Run: headless pygame with SDL's dummy video driver; simulated clock (each Clock.tick advances the game by its frame time, no real sleeping); random seed 0; keys injected as events and as key.get_pressed() state; mouse plan: one left click at the window centre at the start of phase 2, then a move to the lower-right quarter at the start of phase 3.
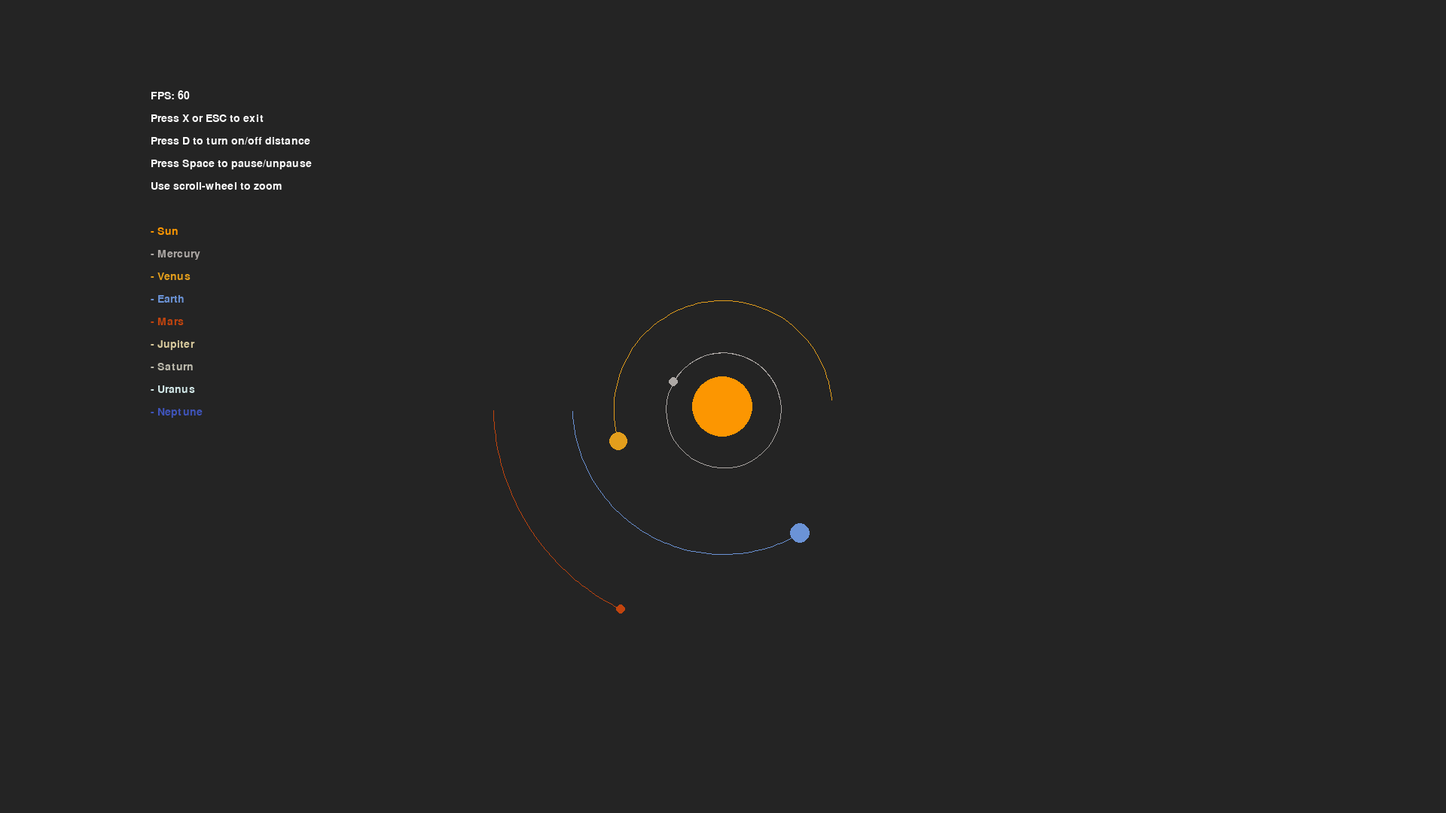
Frame 1 of 4 · flips 1–60 · no input
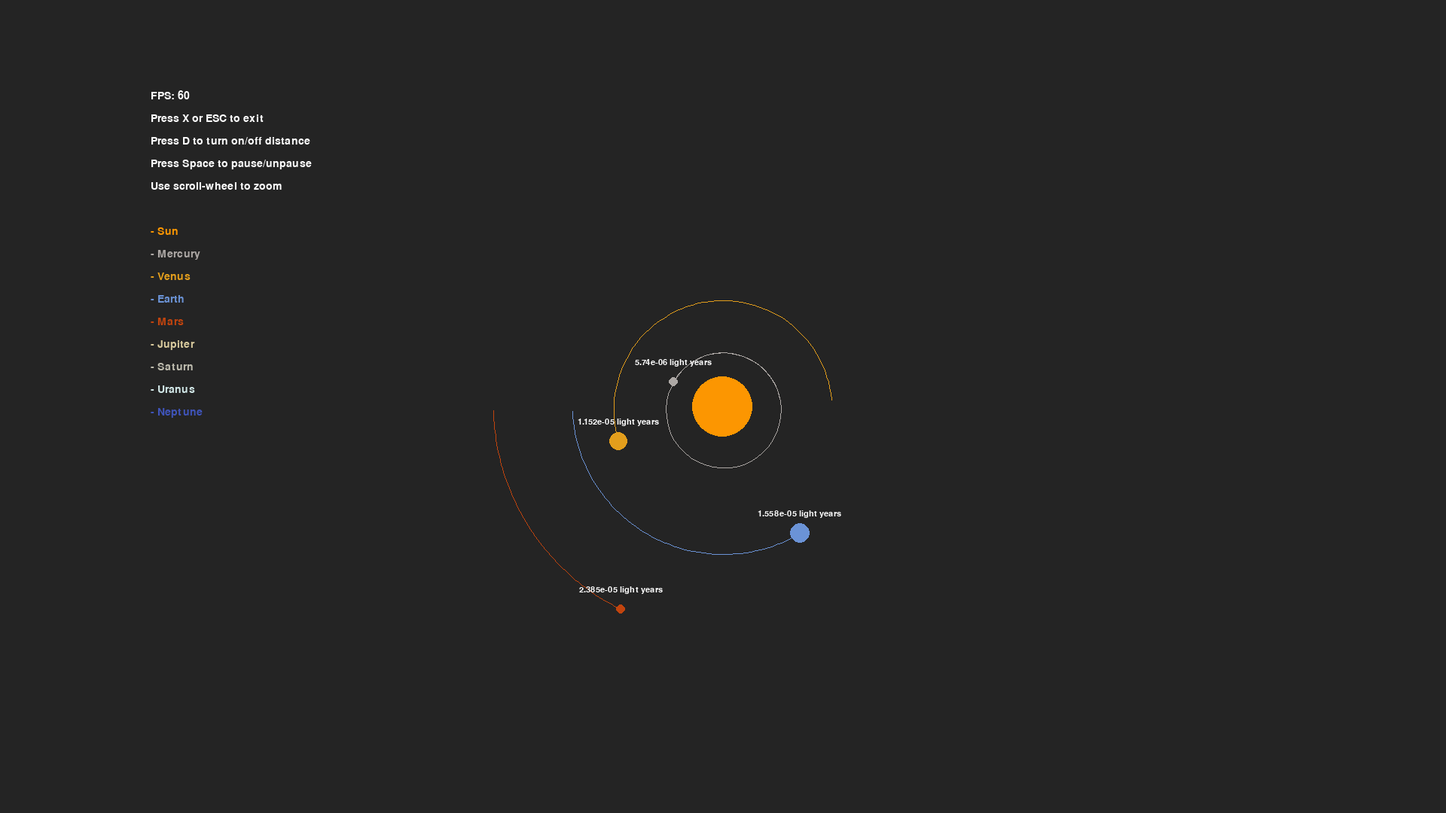
Frame 2 of 4 · flips 61–180 · clicked the window centre · tapped SPACE, RETURN · held RIGHT (→), D
Frame 3 of 4 · flips 181–300 · moved the mouse to the lower-right quarter · held DOWN (↓), S · screen unchanged from frame 2, image omitted
Frame 4 of 4 · flips 301–420 · held LEFT (←), A, UP (↑), W · screen unchanged from frame 3, image omitted

The pygame program that drew these frames:

# ===========================================
# - Title:  Solar System Simulation
# - Author: @zerot69
# - Date:   27 Apr 2022
# ============================================

import pygame
import math

pygame.init()
WIDTH, HEIGHT = 1920, 1080
WINDOW = pygame.display.set_mode((WIDTH, HEIGHT))
COLOR_WHITE = (255, 255, 255)
COLOR_UNIVERSE = (36, 36, 36)
COLOR_SUN = (252, 150, 1)
COLOR_MERCURY = (173, 168, 165)
COLOR_VENUS = (227, 158, 28)
COLOR_EARTH = (107, 147, 214)
COLOR_MARS = (193, 68, 14)
COLOR_JUPITER = (216, 202, 157)
COLOR_SATURN = (191, 189, 175)
COLOR_URANUS = (209, 231, 231)
COLOR_NEPTUNE = (63, 84, 186)
FONT_1 = pygame.font.SysFont("Trebuchet MS", 21)
FONT_2 = pygame.font.SysFont("Trebuchet MS", 16)
pygame.display.set_caption("Solar System Simulation")


class Planet:
    AU = 149.6e6 * 1000  # Astronomical unit
    G = 6.67428e-11  # Gravitational constant
    TIMESTEP = 60 * 60 * 24 * 2  # Seconds in 2 days
    SCALE = 200 / AU

    def __init__(self, x, y, radius, color, mass):
        self.x = x
        self.y = y
        self.radius = radius
        self.color = color
        self.mass = mass
        self.orbit = []
        self.sun = False
        self.distance_to_sun = 0
        self.x_vel = 0
        self.y_vel = 0

    def draw(self, window, show):
        x = self.x * self.SCALE + WIDTH / 2
        y = self.y * self.SCALE + HEIGHT / 2
        if len(self.orbit) > 2:
            updated_points = []
            for point in self.orbit:
                x, y = point
                x = x * self.SCALE + WIDTH / 2
                y = y * self.SCALE + HEIGHT / 2
                updated_points.append((x, y))
            pygame.draw.lines(window, self.color, False, updated_points, 1)
        pygame.draw.circle(window, self.color, (x, y), self.radius)
        if not self.sun:
            distance_text = FONT_2.render(f"{round(self.distance_to_sun * 1.057 * 10 ** -16, 8)} light years", True,
                                          COLOR_WHITE)
            if show:
                window.blit(distance_text, (x - distance_text.get_width() / 2, y - distance_text.get_height() / 2 - 25))

    def attraction(self, other):
        other_x, other_y = other.x, other.y
        distance_x = other_x - self.x
        distance_y = other_y - self.y
        distance = math.sqrt(distance_x ** 2 + distance_y ** 2)
        if other.sun:
            self.distance_to_sun = distance
        force = self.G * self.mass * other.mass / distance ** 2
        theta = math.atan2(distance_y, distance_x)
        force_x = math.cos(theta) * force
        force_y = math.sin(theta) * force
        return force_x, force_y

    def update_position(self, planets):
        total_fx = total_fy = 0
        for planet in planets:
            if self == planet:
                continue
            fx, fy = self.attraction(planet)
            total_fx += fx
            total_fy += fy
        self.x_vel += total_fx / self.mass * self.TIMESTEP
        self.y_vel += total_fy / self.mass * self.TIMESTEP
        self.x += self.x_vel * self.TIMESTEP
        self.y += self.y_vel * self.TIMESTEP
        self.orbit.append((self.x, self.y))

    def update_scale(self, scale):
        self.radius = self.radius * scale


def main():
    run = True
    pause = False
    show_distance = False
    clock = pygame.time.Clock()

    # Metric from: https://nssdc.gsfc.nasa.gov/planetary/factsheet/

    sun = Planet(0, 0, 30 * Planet.SCALE * 10 ** 9, COLOR_SUN, 1.98892 * 10 ** 30)
    sun.sun = True

    mercury = Planet(0.387 * Planet.AU, 0, 5 * Planet.SCALE * 10 ** 9, COLOR_MERCURY, 3.30 * 10 ** 23)
    mercury.y_vel = -47.4 * 1000

    venus = Planet(0.723 * Planet.AU, 0, 9 * Planet.SCALE * 10 ** 9, COLOR_VENUS, 4.8685 * 10 ** 24)
    venus.y_vel = -35.02 * 1000

    earth = Planet(-1 * Planet.AU, 0, 10 * Planet.SCALE * 10 ** 9, COLOR_EARTH, 5.9722 * 10 ** 24)
    earth.y_vel = 29.783 * 1000

    mars = Planet(-1.524 * Planet.AU, 0, 5 * Planet.SCALE * 10 ** 9, COLOR_MARS, 6.39 * 10 ** 23)
    mars.y_vel = 24.077 * 1000

    jupiter = Planet(-5.204 * Planet.AU, 0, 20 * Planet.SCALE * 10 ** 9, COLOR_JUPITER, 1.898 * 10 ** 27)
    jupiter.y_vel = 13.06 * 1000

    saturn = Planet(-9.573 * Planet.AU, 0, 18 * Planet.SCALE * 10 ** 9, COLOR_SATURN, 5.683 * 10 ** 26)
    saturn.y_vel = 9.68 * 1000

    uranus = Planet(-19.165 * Planet.AU, 0, 14 * Planet.SCALE * 10 ** 9, COLOR_URANUS, 8.681 * 10 ** 25)
    uranus.y_vel = 6.80 * 1000

    neptune = Planet(-30.178 * Planet.AU, 0, 12 * Planet.SCALE * 10 ** 9, COLOR_NEPTUNE, 1.024 * 10 ** 26)
    neptune.y_vel = 5.43 * 1000

    planets = [sun, mercury, venus, earth, mars, jupiter, saturn, uranus, neptune]

    while run:
        clock.tick(60)
        WINDOW.fill(COLOR_UNIVERSE)
        fps_text = FONT_1.render("FPS: " + str(int(clock.get_fps())), True, COLOR_WHITE)
        WINDOW.blit(fps_text, (200, 120))
        text_surface = FONT_1.render("Press X or ESC to exit", True, COLOR_WHITE)
        WINDOW.blit(text_surface, (200, 150))
        text_surface = FONT_1.render("Press D to turn on/off distance", True, COLOR_WHITE)
        WINDOW.blit(text_surface, (200, 180))
        text_surface = FONT_1.render("Press Space to pause/unpause", True, COLOR_WHITE)
        WINDOW.blit(text_surface, (200, 210))
        text_surface = FONT_1.render("Use scroll-wheel to zoom", True, COLOR_WHITE)
        WINDOW.blit(text_surface, (200, 240))
        sun_surface = FONT_1.render("- Sun", True, COLOR_SUN)
        WINDOW.blit(sun_surface, (200, 300))
        mercury_surface = FONT_1.render("- Mercury", True, COLOR_MERCURY)
        WINDOW.blit(mercury_surface, (200, 330))
        venus_surface = FONT_1.render("- Venus", True, COLOR_VENUS)
        WINDOW.blit(venus_surface, (200, 360))
        earth_surface = FONT_1.render("- Earth", True, COLOR_EARTH)
        WINDOW.blit(earth_surface, (200, 390))
        mars_surface = FONT_1.render("- Mars", True, COLOR_MARS)
        WINDOW.blit(mars_surface, (200, 420))
        jupiter_surface = FONT_1.render("- Jupiter", True, COLOR_JUPITER)
        WINDOW.blit(jupiter_surface, (200, 450))
        saturn_surface = FONT_1.render("- Saturn", True, COLOR_SATURN)
        WINDOW.blit(saturn_surface, (200, 480))
        uranus_surface = FONT_1.render("- Uranus", True, COLOR_URANUS)
        WINDOW.blit(uranus_surface, (200, 510))
        neptune_surface = FONT_1.render("- Neptune", True, COLOR_NEPTUNE)
        WINDOW.blit(neptune_surface, (200, 540))

        for event in pygame.event.get():
            if event.type == pygame.QUIT or (event.type == pygame.KEYDOWN and
                                             (event.key == pygame.K_x or event.key == pygame.K_ESCAPE)):
                run = False
            elif event.type == pygame.KEYDOWN and event.key == pygame.K_SPACE:
                pause = not pause
            elif event.type == pygame.KEYDOWN and event.key == pygame.K_d:
                show_distance = not show_distance
            elif event.type == pygame.MOUSEBUTTONDOWN and event.button == 5:
                Planet.SCALE = Planet.SCALE * 0.75
                for planet in planets:
                    planet.update_scale(0.75)
            elif event.type == pygame.MOUSEBUTTONDOWN and event.button == 4:
                Planet.SCALE = Planet.SCALE * 1.25
                for planet in planets:
                    planet.update_scale(1.25)

        for planet in planets:
            if not pause:
                planet.update_position(planets)
            if show_distance:
                planet.draw(WINDOW, 1)
            else:
                planet.draw(WINDOW, 0)

        pygame.display.update()

    pygame.quit()


if __name__ == "__main__":
    main()
